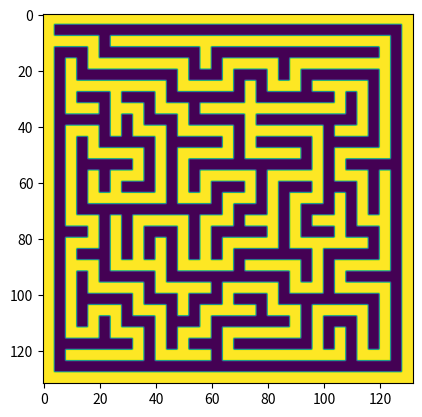

Here is the Python script that generated this plot:
import numpy as np
from matplotlib import pyplot
import copy
from PIL import Image
from numpy import asarray
import random

class Maze:
	def __init__(self, width, height):
		self.maze_array = np.zeros((width,height))

	def make_outer_walls(self):
		self.maze_array[:1,:] = 1
		self.maze_array[:,:1] = 1
		self.maze_array[:,-1:] = 1
		self.maze_array[-1:,:] = 1

	def get_neighbors(self, position):
		top = (position[0],position[1]-2)
		bottom = (position[0],position[1]+2)
		left = (position[0]-2,position[1])
		right = (position[0]+2,position[1])

		output = []

		for x in (top,bottom,left,right):
			if self.get_val(x) == 0:
				output.append(x)

		return output

	def get_val(self, position):
		if position[0] < 0 or position[1] < 0 or position[0] >= self.maze_array.shape[0] or position[1] >= self.maze_array.shape[1]:
			return
		else:
			return self.maze_array[position[0],position[1]]
 
	def show(self):
		pyplot.imshow(self.maze_array)
		pyplot.show()

	def prims(self):
		open_tiles = []

		# add rand tile to start
		open_tiles.append((2,0))
		print("starting prims")
		while len(open_tiles) != 0:
			tile = open_tiles[-1] # start at the last tile (recursive backtrace)
			neighbors = self.get_neighbors(tile)

			# if it has neighbors, make a random connection
			if len(neighbors) != 0:
				link = random.choice(neighbors)

				self.maze_array[link[0],link[1]] = 1 # set to visited

				link_x = (link[0]-tile[0])/2 + tile[0]
				link_y = (link[1]-tile[1])/2 + tile[1]

				self.maze_array[int(link_x),int(link_y)] = 1 

				open_tiles.append(link)
			else:
				open_tiles.remove(tile)
			
		
		self.maze_array = np.repeat(self.maze_array, 4, axis=1)
		self.maze_array = np.repeat(self.maze_array, 4, axis=0)
		print("done")

# width = my_array.shape[0]
# height = my_array.shape[1]
maze = Maze(33,33)
maze.make_outer_walls()
maze.prims()
# print(maze.check_val((0,-1)))
# print(maze.get_neighbors((2,2)))
maze.show()
# for x in width:
# 	for y in height:
# 		print("hi")

# print(np.asarray(my_array == 1).nonzero())
